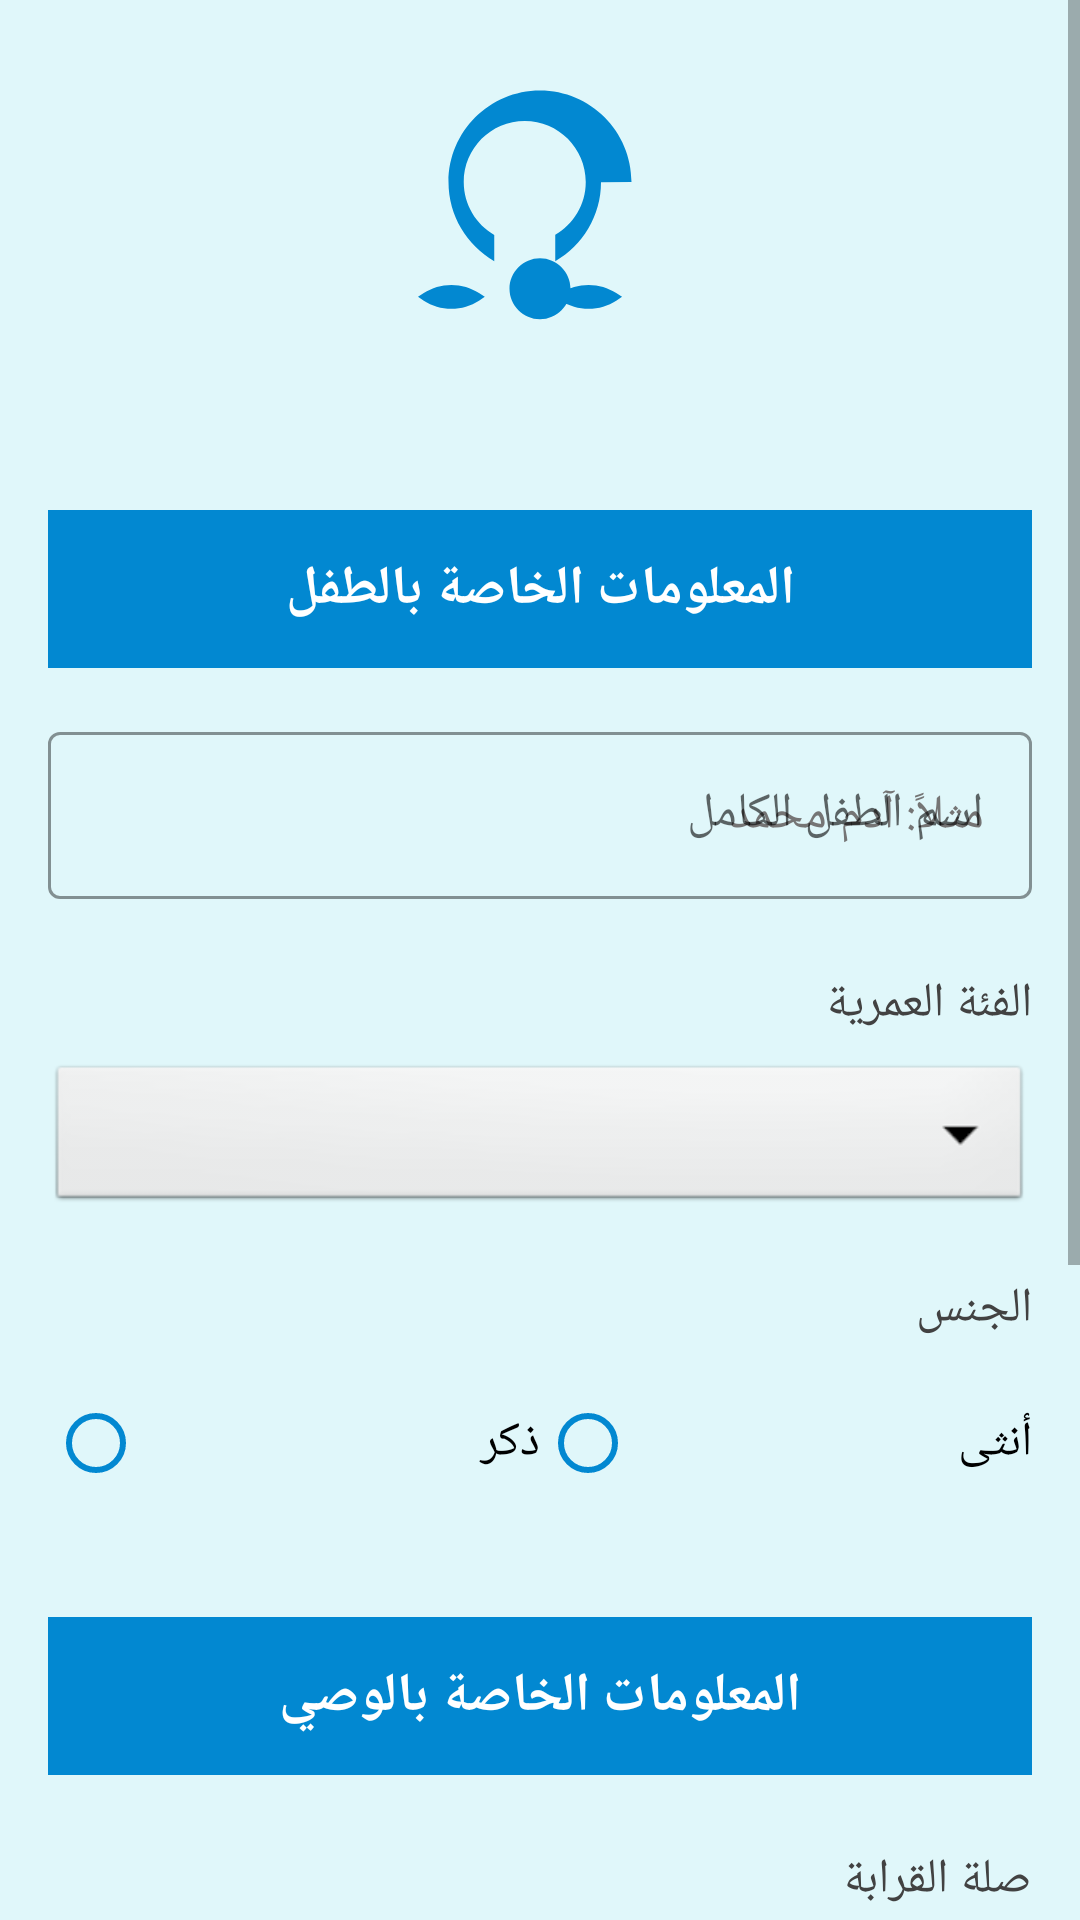

Produce the Android XML layout that renders to this screen, including the resource entries it uses.
<!-- AndroidManifest.xml: application theme Theme.Kidsapp -->
<!-- res/layout/activity_personal_info.xml -->
<?xml version="1.0" encoding="utf-8"?>
<ScrollView xmlns:android="http://schemas.android.com/apk/res/android"
    xmlns:app="http://schemas.android.com/apk/res-auto"
    android:layout_width="match_parent"
    android:layout_height="match_parent"
    android:background="#E0F7FA"
    android:fillViewport="true">

    <LinearLayout
        android:layout_width="match_parent"
        android:layout_height="wrap_content"
        android:orientation="vertical"
        android:padding="16dp">

        
        <LinearLayout
            android:layout_width="match_parent"
            android:layout_height="wrap_content"
            android:orientation="vertical"
            android:gravity="center"
            android:layout_marginBottom="24dp">

            <ImageView
                android:layout_width="122dp"
                android:layout_height="130dp"
                android:src="@drawable/ic_child_care"
                android:contentDescription="شعار التطبيق"
                android:scaleType="fitCenter" />
        </LinearLayout>

        
        <TextView
            android:layout_width="match_parent"
            android:layout_height="wrap_content"
            android:layout_marginBottom="16dp"
            android:background="#0288D1"
            android:paddingVertical="14dp"
            android:gravity="center"
            android:text="المعلومات الخاصة بالطفل"
            android:textColor="#FFFFFF"
            android:textSize="18sp"
            android:textStyle="bold" />

        
        <com.google.android.material.textfield.TextInputLayout
            android:layout_width="match_parent"
            android:layout_height="wrap_content"
            android:layout_marginBottom="8dp"
            android:hint="اسم الطفل الكامل"
            style="@style/Widget.MaterialComponents.TextInputLayout.OutlinedBox"
            app:boxStrokeColor="#0288D1"
            app:hintTextColor="#0288D1">

            <com.google.android.material.textfield.TextInputEditText
                android:id="@+id/fullNameEditText"
                android:layout_width="match_parent"
                android:layout_height="wrap_content"
                android:hint="مثلاً: آدم محمد"
                android:inputType="textPersonName"
                android:textColor="#212121"
                android:textColorHint="#757575" />
        </com.google.android.material.textfield.TextInputLayout>

        
        <TextView
            android:layout_width="match_parent"
            android:layout_height="wrap_content"
            android:layout_marginTop="12dp"
            android:text="الفئة العمرية"
            android:textSize="16sp"
            android:textColor="#424242"
            android:paddingTop="4dp" />

        <Spinner
            android:id="@+id/ageSpinner"
            android:layout_width="match_parent"
            android:layout_height="52dp"
            android:layout_marginTop="8dp"
            android:minHeight="52dp"
            android:background="@android:drawable/btn_dropdown"
            android:spinnerMode="dropdown" />

        
        <TextView
            android:layout_width="match_parent"
            android:layout_height="wrap_content"
            android:layout_marginTop="16dp"
            android:text="الجنس"
            android:textSize="16sp"
            android:textColor="#424242"
            android:paddingTop="4dp" />

        <RadioGroup
            android:id="@+id/genderRadioGroup"
            android:layout_width="match_parent"
            android:layout_height="wrap_content"
            android:orientation="horizontal"
            android:layout_marginTop="8dp"
            android:layout_marginBottom="8dp">

            <RadioButton
                android:id="@+id/maleRadio"
                android:layout_width="0dp"
                android:layout_height="52dp"
                android:layout_weight="1"
                android:text="ذكر"
                android:textSize="16sp"
                android:minHeight="52dp"
                android:paddingStart="16dp"
                android:buttonTint="#0288D1" />

            <RadioButton
                android:id="@+id/femaleRadio"
                android:layout_width="0dp"
                android:layout_height="52dp"
                android:layout_weight="1"
                android:text="أنثى"
                android:textSize="16sp"
                android:minHeight="52dp"
                android:paddingStart="16dp"
                android:buttonTint="#0288D1" />
        </RadioGroup>

        
        <TextView
            android:layout_width="match_parent"
            android:layout_height="wrap_content"
            android:layout_marginTop="24dp"
            android:layout_marginBottom="16dp"
            android:background="#0288D1"
            android:paddingVertical="14dp"
            android:gravity="center"
            android:text="المعلومات الخاصة بالوصي"
            android:textColor="#FFFFFF"
            android:textSize="18sp"
            android:textStyle="bold" />

        
        <TextView
            android:layout_width="match_parent"
            android:layout_height="wrap_content"
            android:layout_marginTop="4dp"
            android:text="صلة القرابة"
            android:textSize="16sp"
            android:textColor="#424242"
            android:paddingTop="4dp" />

        <Spinner
            android:id="@+id/guardianRelationSpinner"
            android:layout_width="match_parent"
            android:layout_height="52dp"
            android:layout_marginTop="8dp"
            android:minHeight="52dp"
            android:background="@android:drawable/btn_dropdown"
            android:spinnerMode="dropdown" />

        
        <com.google.android.material.textfield.TextInputLayout
            android:layout_width="match_parent"
            android:layout_height="wrap_content"
            android:layout_marginTop="16dp"
            android:hint="رقم الهاتف"
            style="@style/Widget.MaterialComponents.TextInputLayout.OutlinedBox"
            app:boxStrokeColor="#0288D1"
            app:hintTextColor="#0288D1">

            <com.google.android.material.textfield.TextInputEditText
                android:id="@+id/guardianPhoneEditText"
                android:layout_width="match_parent"
                android:layout_height="wrap_content"
                android:inputType="phone"
                android:hint="مثلاً: 0600000000"
                android:textColor="#212121"
                android:textColorHint="#757575" />
        </com.google.android.material.textfield.TextInputLayout>

        
        <com.google.android.material.textfield.TextInputLayout
            android:layout_width="match_parent"
            android:layout_height="wrap_content"
            android:layout_marginTop="16dp"
            android:hint="البريد الإلكتروني"
            style="@style/Widget.MaterialComponents.TextInputLayout.OutlinedBox"
            app:boxStrokeColor="#0288D1"
            app:hintTextColor="#0288D1">

            <com.google.android.material.textfield.TextInputEditText
                android:id="@+id/guardianEmailEditText"
                android:layout_width="match_parent"
                android:layout_height="wrap_content"
                android:inputType="textEmailAddress"
                android:hint="مثلاً: parent@example.com"
                android:textColor="#212121"
                android:textColorHint="#757575" />
        </com.google.android.material.textfield.TextInputLayout>

        
        <com.google.android.material.button.MaterialButton
            android:id="@+id/nextToVideosButton"
            android:layout_width="match_parent"
            android:layout_height="56dp"
            android:layout_marginTop="32dp"
            android:layout_marginBottom="16dp"
            android:text="التالي"
            android:textSize="18sp"
            android:letterSpacing="0.02"
            android:icon="@drawable/ic_arrow_forward"
            app:iconGravity="textEnd"
            app:cornerRadius="8dp"
            app:iconTint="@android:color/white"
            app:backgroundTint="#0288D1"
            android:textAllCaps="false"
            android:insetTop="0dp"
            android:insetBottom="0dp"
            style="@style/Widget.MaterialComponents.Button" />
    </LinearLayout>
</ScrollView>
<!-- resources referenced by this layout -->
<resources>
  <!-- drawable ic_arrow_forward (drawable) -->
  <vector xmlns:android="http://schemas.android.com/apk/res/android"
      android:width="24dp"
      android:height="24dp"
      android:viewportWidth="24"
      android:viewportHeight="24"
      android:tint="#FFFFFF">
      <path
          android:fillColor="@android:color/white"
          android:pathData="M12,4l-1.41,1.41L16.17,11H4v2h12.17l-5.58,5.59L12,20l8,-8z"/>
  </vector>
  <!-- drawable ic_child_care (drawable) -->
  <vector xmlns:android="http://schemas.android.com/apk/res/android"
      android:width="24dp"
      android:height="24dp"
      android:viewportWidth="24"
      android:viewportHeight="24"
      android:tint="#0288D1">
      <path
          android:fillColor="@android:color/white"
          android:pathData="M12,17c1.1,0 2,-0.9 2,-2s-0.9,-2 -2,-2 -2,0.9 -2,2 0.9,2 2,2zM18,8c0,-3.31 -2.69,-6 -6,-6S6,4.69 6,8c0,2.22 1.21,4.15 3,5.19l0,-1.72c-1.19,-0.69 -2,-1.97 -2,-3.47 0,-2.21 1.79,-4 4,-4s4,1.79 4,4c0,1.5 -0.81,2.77 -2,3.46l0,1.73c1.79,-1.04 3,-2.97 3,-5.18zM17,15.28c-0.53,-0.34 -1.15,-0.53 -1.81,-0.53 -0.66,0 -1.28,0.19 -1.81,0.53l-0.38,0.25 0.38,0.25c0.53,0.34 1.15,0.53 1.81,0.53 0.66,0 1.28,-0.19 1.81,-0.53l0.38,-0.25 -0.38,-0.25zM8,15.28c-0.53,-0.34 -1.15,-0.53 -1.81,-0.53 -0.66,0 -1.28,0.19 -1.81,0.53L4,15.53l0.38,0.25c0.53,0.34 1.15,0.53 1.81,0.53 0.66,0 1.28,-0.19 1.81,-0.53L8.38,15.53 8,15.28z"/>
  </vector>
  <style name="Theme.Kidsapp" parent="Theme.MaterialComponents.DayNight.NoActionBar">
          
          <item name="colorPrimary">@color/purple_500</item>
          
          <item name="colorPrimaryVariant">@color/purple_700</item>
          
          <item name="colorOnPrimary">@color/white</item>
          
          <item name="colorOnBackground">@color/black</item>
          
          <item name="colorSecondary">@color/teal_200</item>
          
          <item name="colorOnSecondary">@color/black</item>
  
          
          <item name="buttonStyle">@style/Widget.MaterialComponents.Button</item>
          <item name="editTextStyle">@style/Widget.MaterialComponents.TextInputEditText.FilledBox</item>
      </style>
  <color name="purple_500">#FF6200EE</color>
  <color name="purple_700">#FF3700B3</color>
  <color name="white">#FFFFFFFF</color>
  <color name="black">#FF000000</color>
  <color name="teal_200">#FF03DAC5</color>
</resources>
